5-way image classification set "Dataset" from GitHub (Mcruz-G/My-Scrap-Model); label vocabulary: cizalla, mixto, rebaba, solid scrap, vacio.

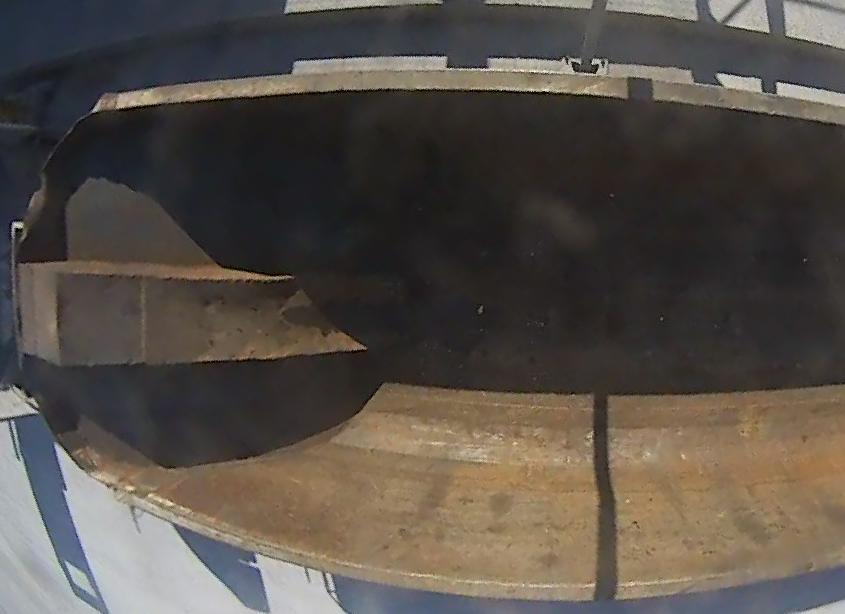
Label: vacio

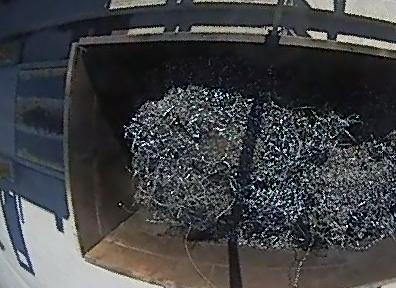
Label: rebaba

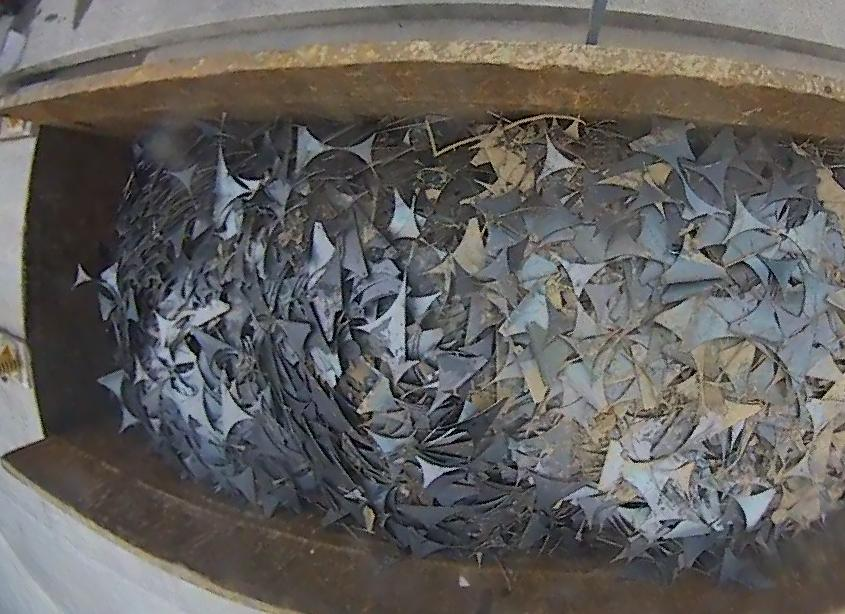
Label: cizalla

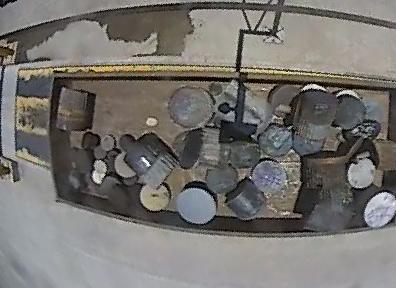
Label: solid scrap

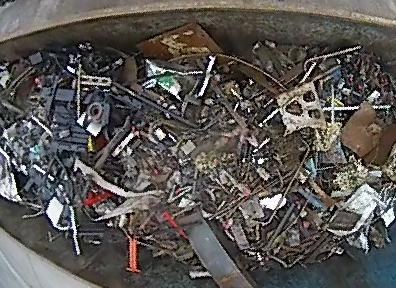
Label: mixto

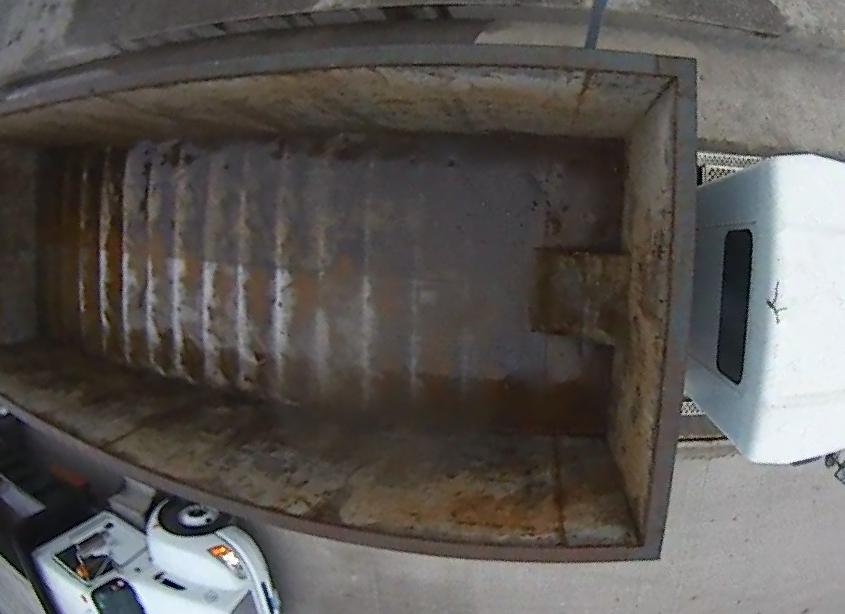
Label: vacio
